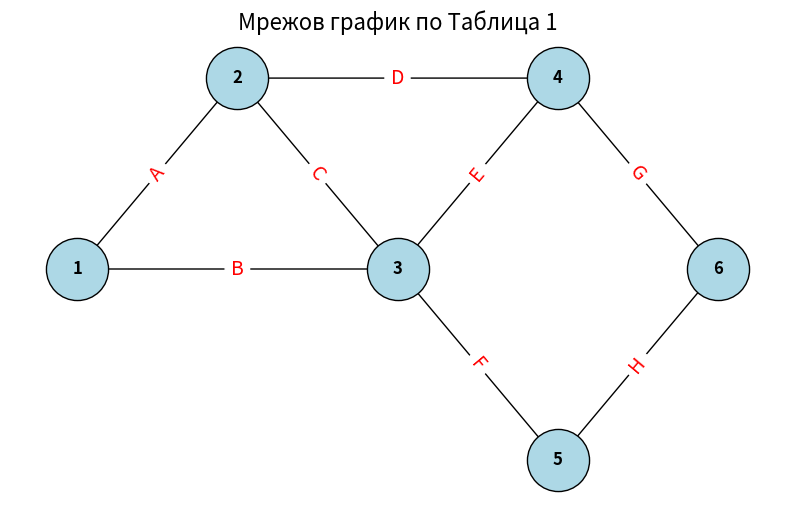

Source code (Python):
import networkx as nx

# Опитайте да импортирате matplotlib; ако не е наличен, пропуснете чертането
try:
    import matplotlib.pyplot as plt
except ImportError:
    plt = None
    print("Warning: matplotlib is not installed; plotting is skipped. Install with: pip install matplotlib")

# Създаване на насочен граф
G = nx.DiGraph()

# Дефиниране на ръбовете (работите) според Таблица 1
# (Начален възел, Краен възел, Етикет на работата)
edges = [
    (1, 2, 'A'),
    (1, 3, 'B'),
    (2, 3, 'C'),
    (2, 4, 'D'),
    (3, 4, 'E'),
    (3, 5, 'F'),
    (4, 6, 'G'),
    (5, 6, 'H')
]

for u, v, label in edges:
    G.add_edge(u, v, label=label)

# Позициониране на възлите за прегледност (ръчно зададени координати)
pos = {
    1: (0, 1),   # Начало (ляво център)
    2: (1, 2),   # Горе (след A)
    3: (2, 1),   # Център (след B и C)
    4: (3, 2),   # Горе дясно (след D и E)
    5: (3, 0),   # Долу дясно (след F)
    6: (4, 1)    # Край (най-дясно)
}

if plt is None:
    # Ако matplotlib липсва, отпечатайте информация за графа вместо да се опитвате да чертаете
    print("Nodes:", list(G.nodes()))
    print("Edges with labels:", [(u, v, data.get('label')) for u, v, data in G.edges(data=True)])
    print("To enable plotting, install matplotlib: pip install matplotlib")
else:
    plt.figure(figsize=(10, 6))

    # Рисуване на възлите
    nx.draw_networkx_nodes(G, pos, node_size=2000, node_color='lightblue', edgecolors='black')
    nx.draw_networkx_labels(G, pos, font_size=12, font_weight='bold')

    # Рисуване на стрелките
    nx.draw_networkx_edges(G, pos, arrowstyle='-|>', arrowsize=20, edge_color='black')

    # Добавяне на етикетите на стрелките (буквите на задачите)
    edge_labels = {(u, v): label for u, v, label in edges}
    nx.draw_networkx_edge_labels(G, pos, edge_labels=edge_labels, font_size=14, font_color='red', label_pos=0.5)

    plt.title("Мрежов график по Таблица 1", fontsize=16)
    plt.axis('off') # Скриване на осите
    plt.show()
